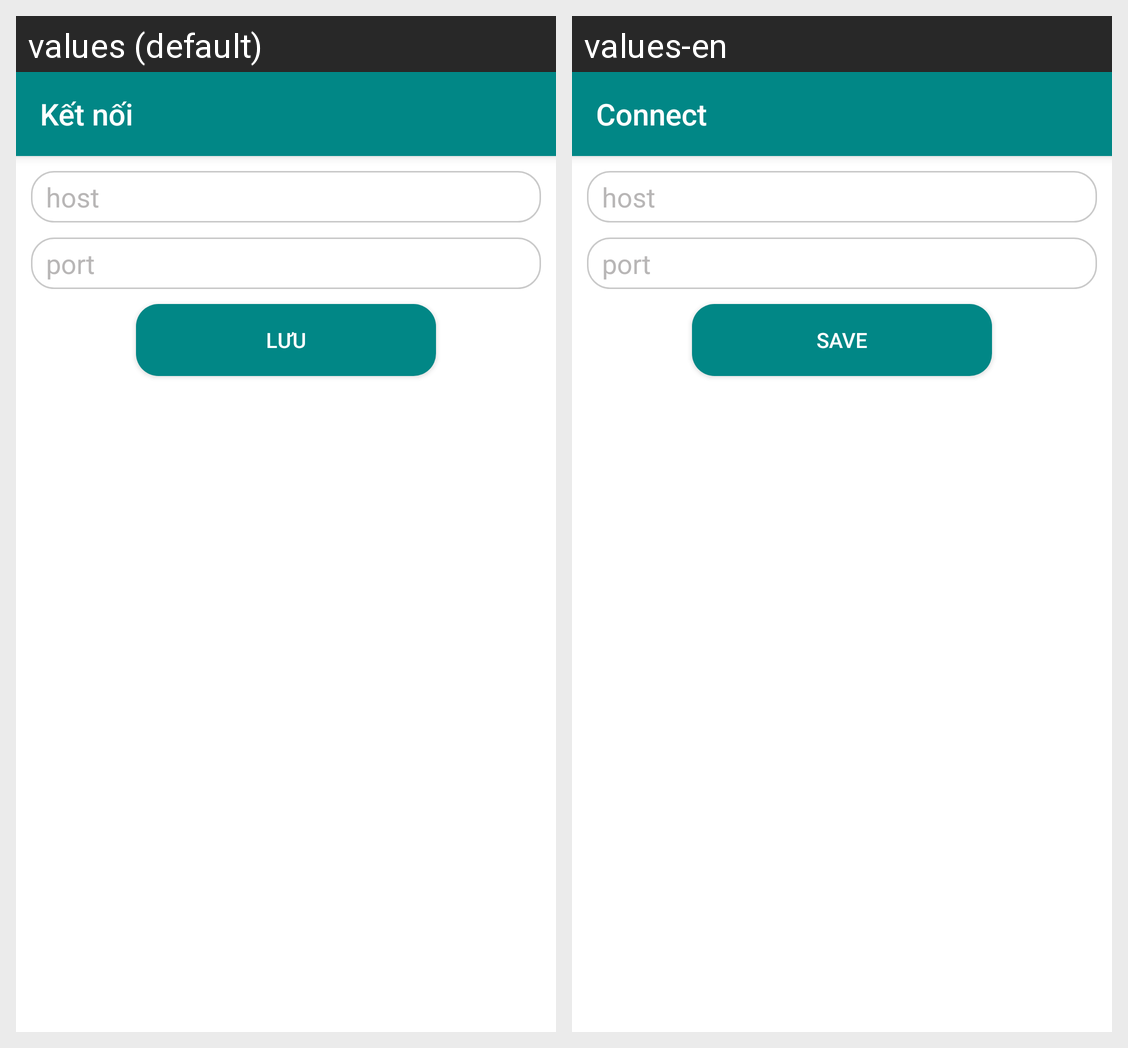

Strings drawn on this Android screen and how each of the app's shown locales translates them:
Android screen res/layout/activity_config_server.xml rendered under 2 locales, left to right: values (default), values-en. Device: Nexus 5 (rendered at 1080×1920; each locale shown at half size, 540×960, under a caption strip naming it); theme Theme.Hoco.
Strings drawn on this screen, with the default value and each locale's value (text and hints the layout hard-codes, and strings that could not be matched under every locale, appear in the picture but are not listed):

str_title_activity_config_server_connection
  values: Kết nối
  values-en: Connect

str_host_name
  values: host
  values-en: host  [not translated; the default value is used]

str_port
  values: port
  values-en: port  [not translated; the default value is used]

str_save
  values: Lưu
  values-en: Save
